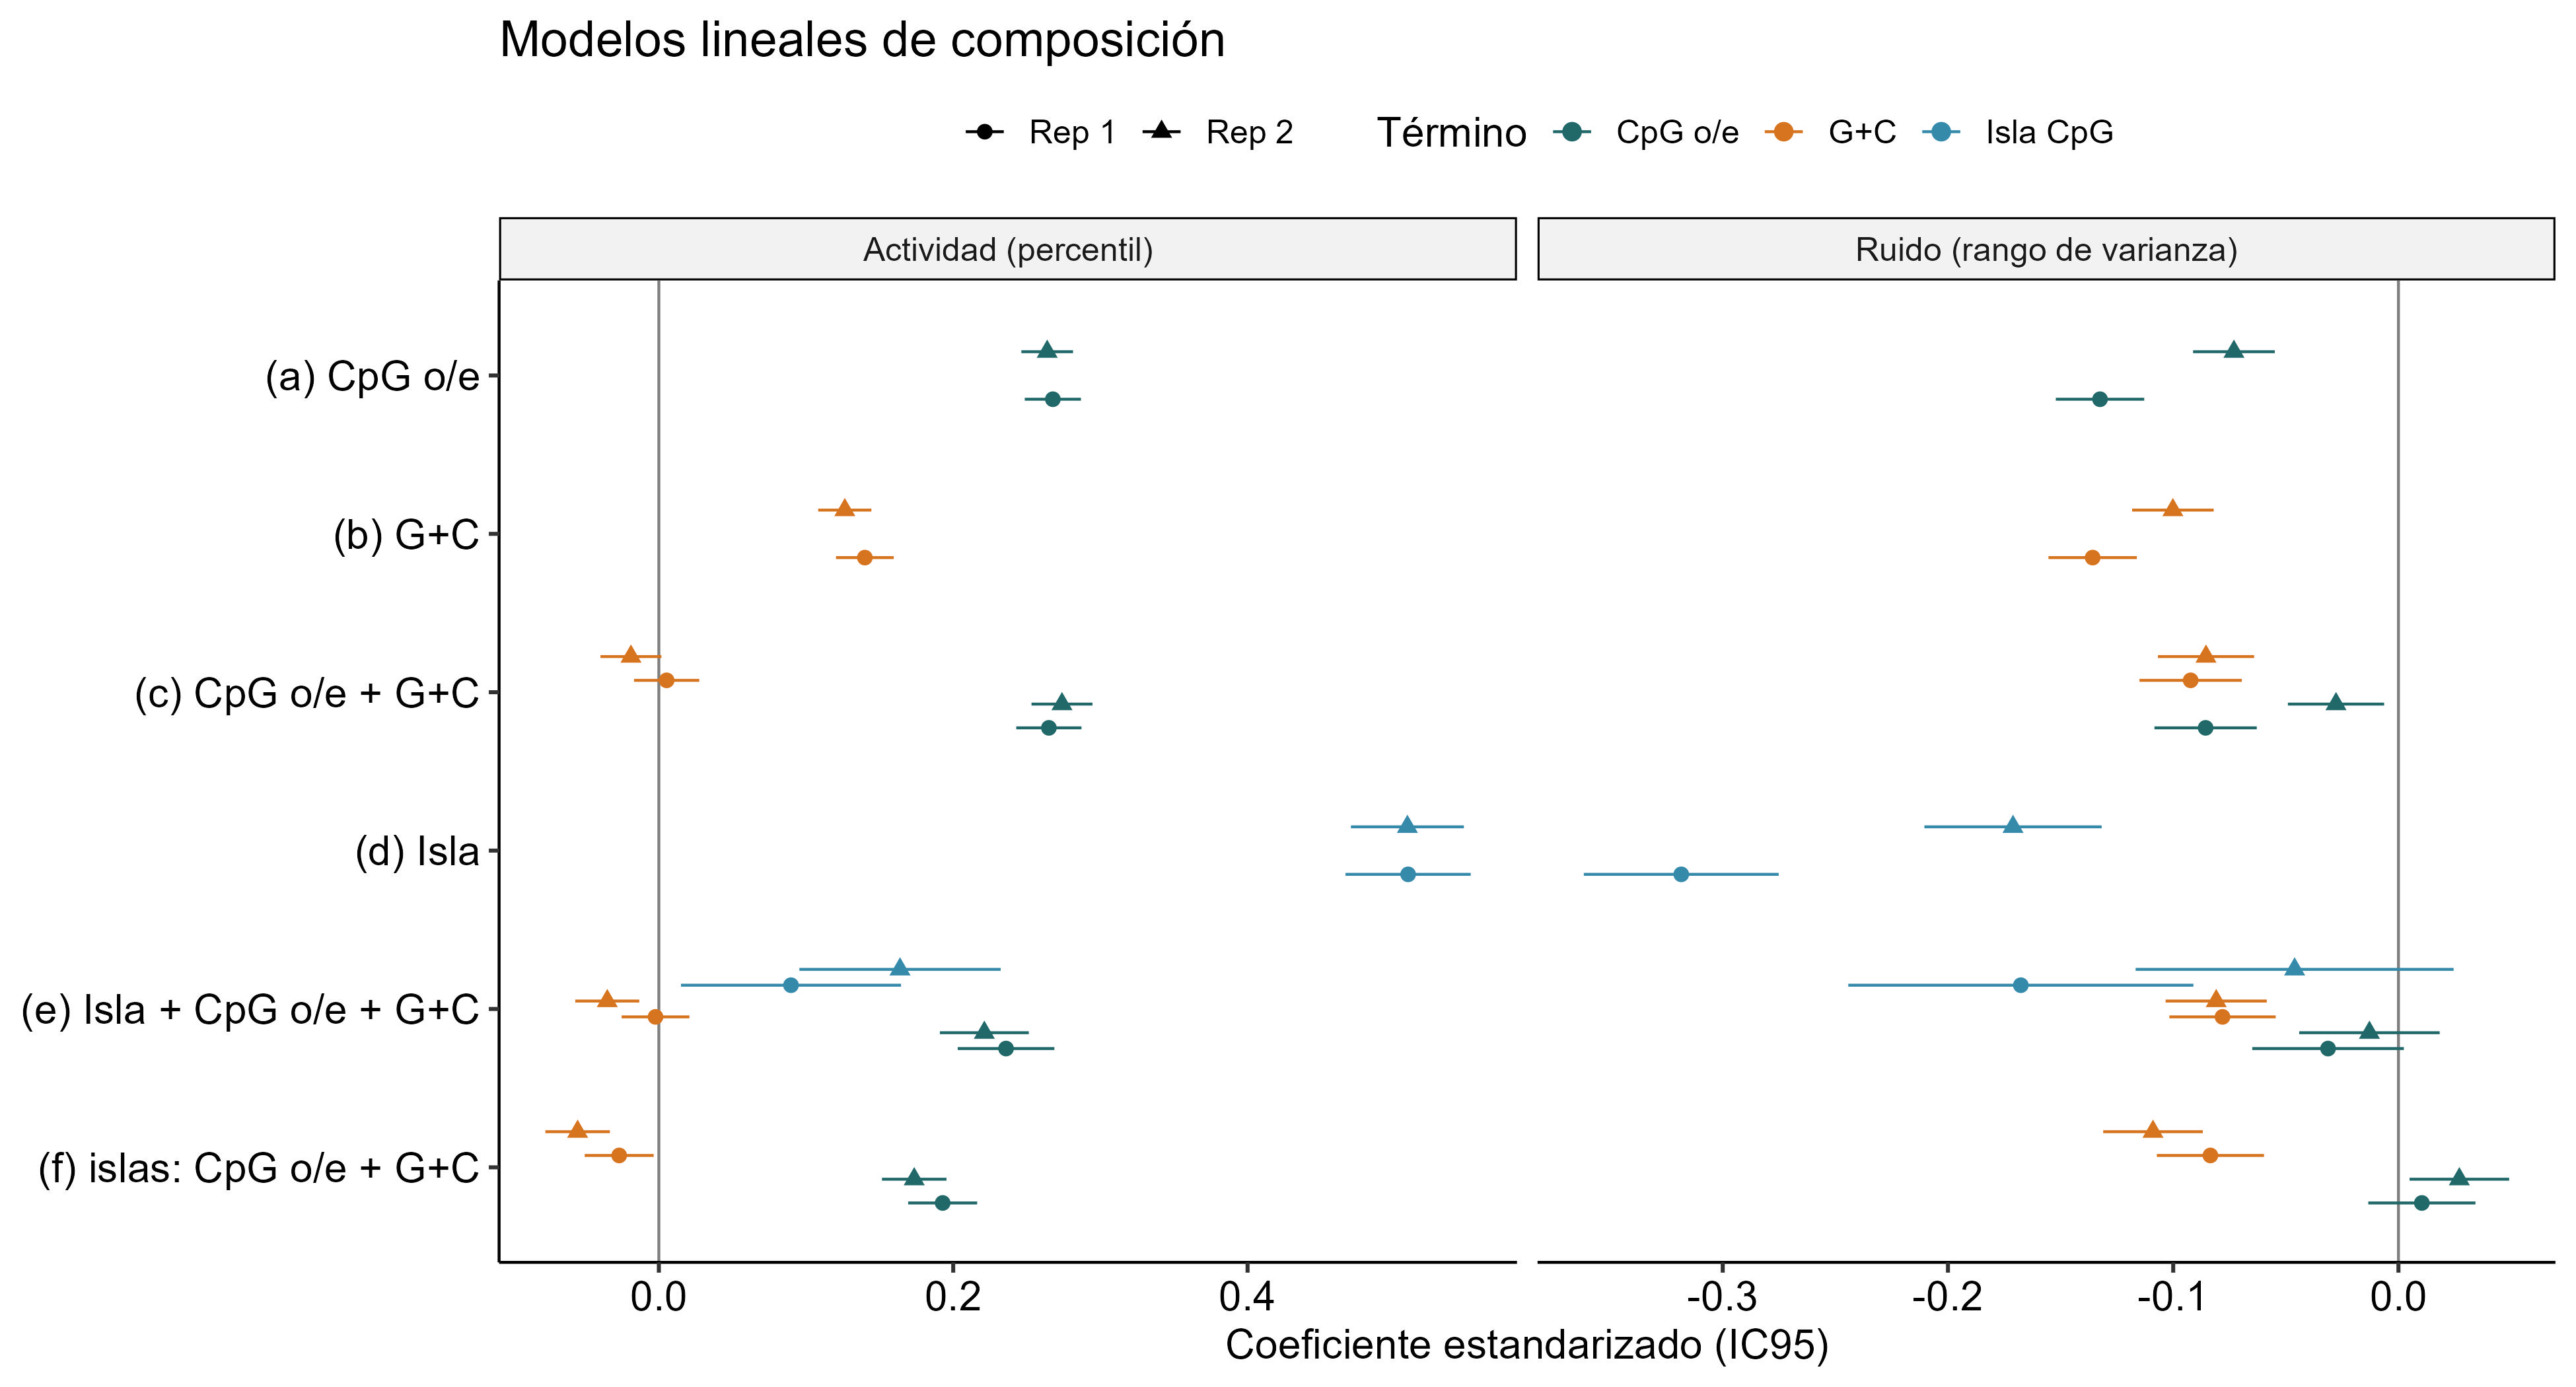

The file beside this chart, header and first rows:
resp	rep	modelo	termino	beta	ic95_inf	ic95_sup	pval
actividad	Rep 1	a	cpg_oe	0.2677	0.2486	0.2868	1.87922822585966e-160
actividad	Rep 1	b	g_c	0.14	0.1204	0.1596	4.568353657016388e-44
actividad	Rep 1	c	cpg_oe	0.265	0.2428	0.2872	2.5189728759260066e-118
actividad	Rep 1	c	g_c	0.0053	-0.01686	0.02746	0.6391
actividad	Rep 1	d	cgi	0.5091	0.4665	0.5516	1.9245687461435003e-118
actividad	Rep 1	e	cgi	0.08978	0.01503	0.1645	0.01857
actividad	Rep 1	e	cpg_oe	0.2359	0.2031	0.2687	1.3278828413888425e-44
actividad	Rep 1	e	g_c	-0.002274	-0.0253	0.02076	0.8465
actividad	Rep 1	f	cpg_oe	0.1928	0.1694	0.2163	1.7027838608094038e-57
actividad	Rep 1	f	g_c	-0.02695	-0.05039	-0.003515	0.02421
actividad	Rep 1	f_cpg	cpg_oe	0.188	0.1649	0.211	1.720767718068819e-56
actividad	Rep 1	f_gc	g_c	0.007905	-0.01557	0.03138	0.5092
actividad	Rep 2	a	cpg_oe	0.2639	0.2463	0.2814	5.208130236125572e-184
actividad	Rep 2	b	g_c	0.1264	0.1083	0.1444	1.7130827649160763e-42
actividad	Rep 2	c	cpg_oe	0.2739	0.2532	0.2946	4.114551797399236e-144
actividad	Rep 2	c	g_c	-0.01895	-0.03966	0.001759	0.07289
actividad	Rep 2	d	cgi	0.5086	0.4702	0.547	1.1214362965685998e-144
actividad	Rep 2	e	cgi	0.1639	0.09548	0.2322	2.668720212921159e-6
actividad	Rep 2	e	cpg_oe	0.2212	0.1909	0.2514	2.6744407651558665e-46
actividad	Rep 2	e	g_c	-0.03504	-0.05679	-0.01329	0.001595
actividad	Rep 2	f	cpg_oe	0.1735	0.1516	0.1954	1.518650746133879e-53
actividad	Rep 2	f	g_c	-0.05519	-0.07711	-0.03328	8.092933534566405e-7
actividad	Rep 2	f_cpg	cpg_oe	0.1633	0.1417	0.1848	3.594821487525186e-49
actividad	Rep 2	f_gc	g_c	-0.02299	-0.04485	-0.00114	0.03919
ruido	Rep 1	a	cpg_oe	-0.1325	-0.1521	-0.1129	1.254262295470884e-39
ruido	Rep 1	b	g_c	-0.1358	-0.1554	-0.1161	1.5511048895156455e-41
ruido	Rep 1	c	cpg_oe	-0.08562	-0.1083	-0.0629	1.6240311993320952e-13
ruido	Rep 1	c	g_c	-0.09225	-0.115	-0.06953	1.915488420932265e-15
ruido	Rep 1	d	cgi	-0.3184	-0.3617	-0.2752	1.0390436445033415e-46
ruido	Rep 1	e	cgi	-0.1677	-0.2443	-0.09105	1.8030029402147395e-5
ruido	Rep 1	e	cpg_oe	-0.03125	-0.0649	0.002394	0.06868
ruido	Rep 1	e	g_c	-0.07811	-0.1017	-0.05451	9.142552845210948e-11
ruido	Rep 1	f	cpg_oe	0.01039	-0.0134	0.03418	0.392
ruido	Rep 1	f	g_c	-0.08348	-0.1073	-0.05969	6.543635461735532e-12
ruido	Rep 1	f_cpg	cpg_oe	-0.0047	-0.02818	0.01878	0.6947
ruido	Rep 1	f_gc	g_c	-0.0816	-0.105	-0.05821	8.762204516329397e-12
ruido	Rep 2	a	cpg_oe	-0.07304	-0.0912	-0.05489	3.364567314813911e-15
ruido	Rep 2	b	g_c	-0.1001	-0.1183	-0.08203	3.035172972054504e-27
ruido	Rep 2	c	cpg_oe	-0.02772	-0.04908	-0.006361	0.01097
ruido	Rep 2	c	g_c	-0.08544	-0.1068	-0.06408	4.866872001968022e-15
ruido	Rep 2	d	cgi	-0.1711	-0.2105	-0.1318	1.7367874444274378e-17
ruido	Rep 2	e	cgi	-0.0461	-0.1167	0.02449	0.2006
ruido	Rep 2	e	cpg_oe	-0.01288	-0.04407	0.01831	0.4182
ruido	Rep 2	e	g_c	-0.08091	-0.1034	-0.05846	1.7227956729289613e-12
ruido	Rep 2	f	cpg_oe	0.02704	0.004917	0.04915	0.01659
ruido	Rep 2	f	g_c	-0.109	-0.1311	-0.08685	5.993486918422651e-22
ruido	Rep 2	f_cpg	cpg_oe	0.006812	-0.01505	0.02867	0.5413
ruido	Rep 2	f_gc	g_c	-0.104	-0.1257	-0.08221	8.976519334873995e-21
